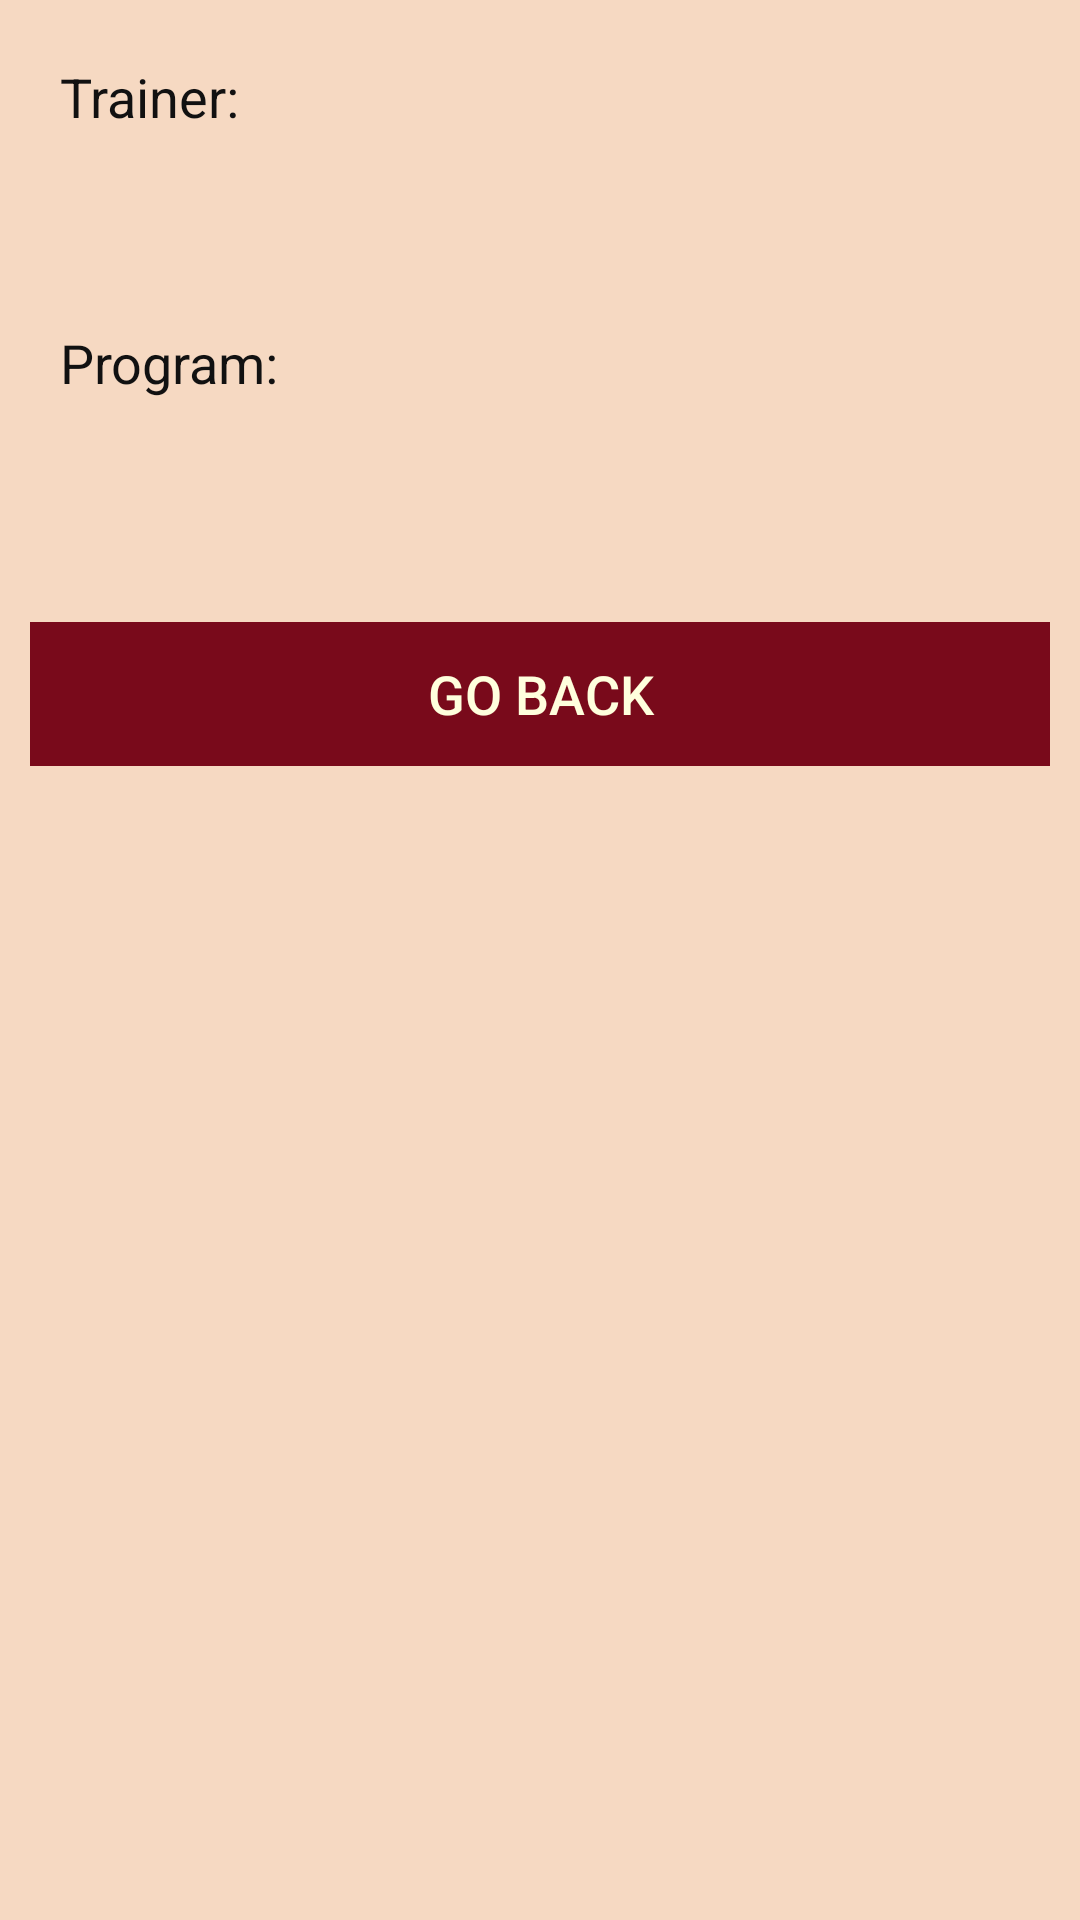

Here is an Android app screen rendered from its layout file. Give the layout XML and the strings, colors and styles it references.
<!-- AndroidManifest.xml: application theme AppTheme -->
<!-- res/layout/view_progran.xml -->
<?xml version="1.0" encoding="utf-8"?>

<LinearLayout xmlns:android="http://schemas.android.com/apk/res/android"
              android:layout_width="match_parent"
              android:layout_height="match_parent"
              android:background="#F6D9C2"
              android:gravity="start"
              android:orientation="vertical"
    android:padding="10dp">

    <LinearLayout
        android:layout_width="wrap_content"
        android:layout_height="wrap_content"
        android:orientation="vertical"
        android:padding="10dp">

    
    <TextView
        android:layout_width="match_parent"
        android:layout_height="wrap_content"
        android:text="Trainer: "
        android:textSize="18sp"
        android:textColor="#111"/>

    <TextView
        android:id="@+id/trainerName"
        android:layout_width="fill_parent"
        android:layout_height="wrap_content"
        android:paddingTop="10dip"
        android:paddingBottom="30dp"
        android:textSize="18sp"
        android:textColor="#2F0218"/>

    
    <TextView
        android:layout_width="match_parent"
        android:layout_height="wrap_content"
        android:text="Program: "
        android:textSize="18sp"
        android:textColor="#111"/>

    <TextView
        android:id="@+id/trainerComments"
        android:layout_width="match_parent"
        android:layout_height="wrap_content"
        android:paddingTop="10dip"
        android:paddingBottom="30dp"
        android:textSize="18sp"
        android:textColor="#2F0218"/>


    </LinearLayout>


    <LinearLayout
        android:layout_width="match_parent"
        android:layout_height="wrap_content"
        android:orientation="horizontal"
        android:layout_gravity="bottom">

        
        <Button
            android:id="@+id/goBack"
            android:layout_width="0dp"
            android:layout_height="wrap_content"
            android:layout_weight="1"
            android:onClick="cancel"
            android:text="Go Back"
            android:textColor="#ffd"
            android:textSize="18sp"
            android:background="#790A1B"/>

    </LinearLayout>

</LinearLayout>
<!-- resources referenced by this layout -->
<resources>
  <style name="AppTheme" parent="Theme.AppCompat.Light.DarkActionBar">
  
      
      <item name="colorPrimary">#790A1B</item>
      
      <item name="android:colorPrimaryDark" tools:targetApi="lollipop">#25030E</item>
      
      <item name="android:colorAccent" tools:targetApi="lollipop">#72B297</item>
  
  </style>
</resources>
